The GitHub repository refiver/DeepLearning contains a labelled image folder "DeepLearning" with 9 categories: birke, buche, eiche, kastanie, kiefer, kirsche, linde, platane, robinie. Examples follow, each with its label.

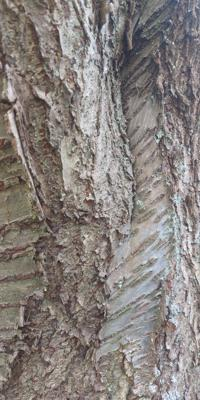
Label: kirsche

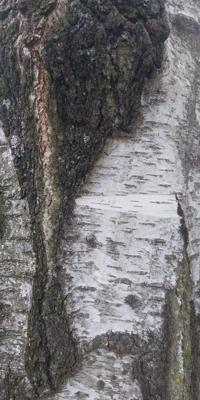
Label: birke

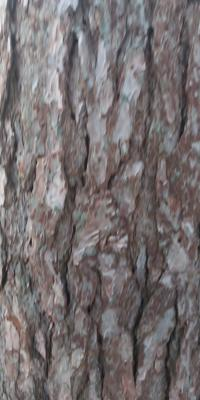
Label: kiefer

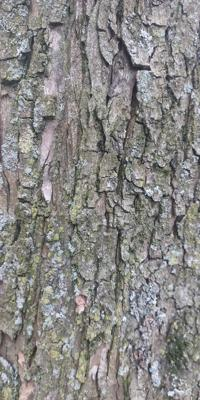
Label: kastanie

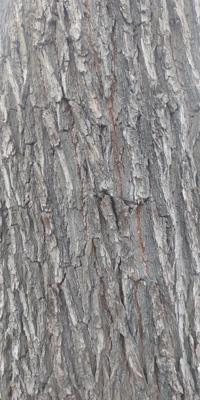
Label: eiche

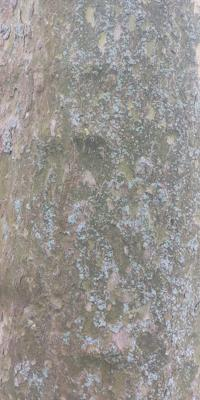
Label: platane
